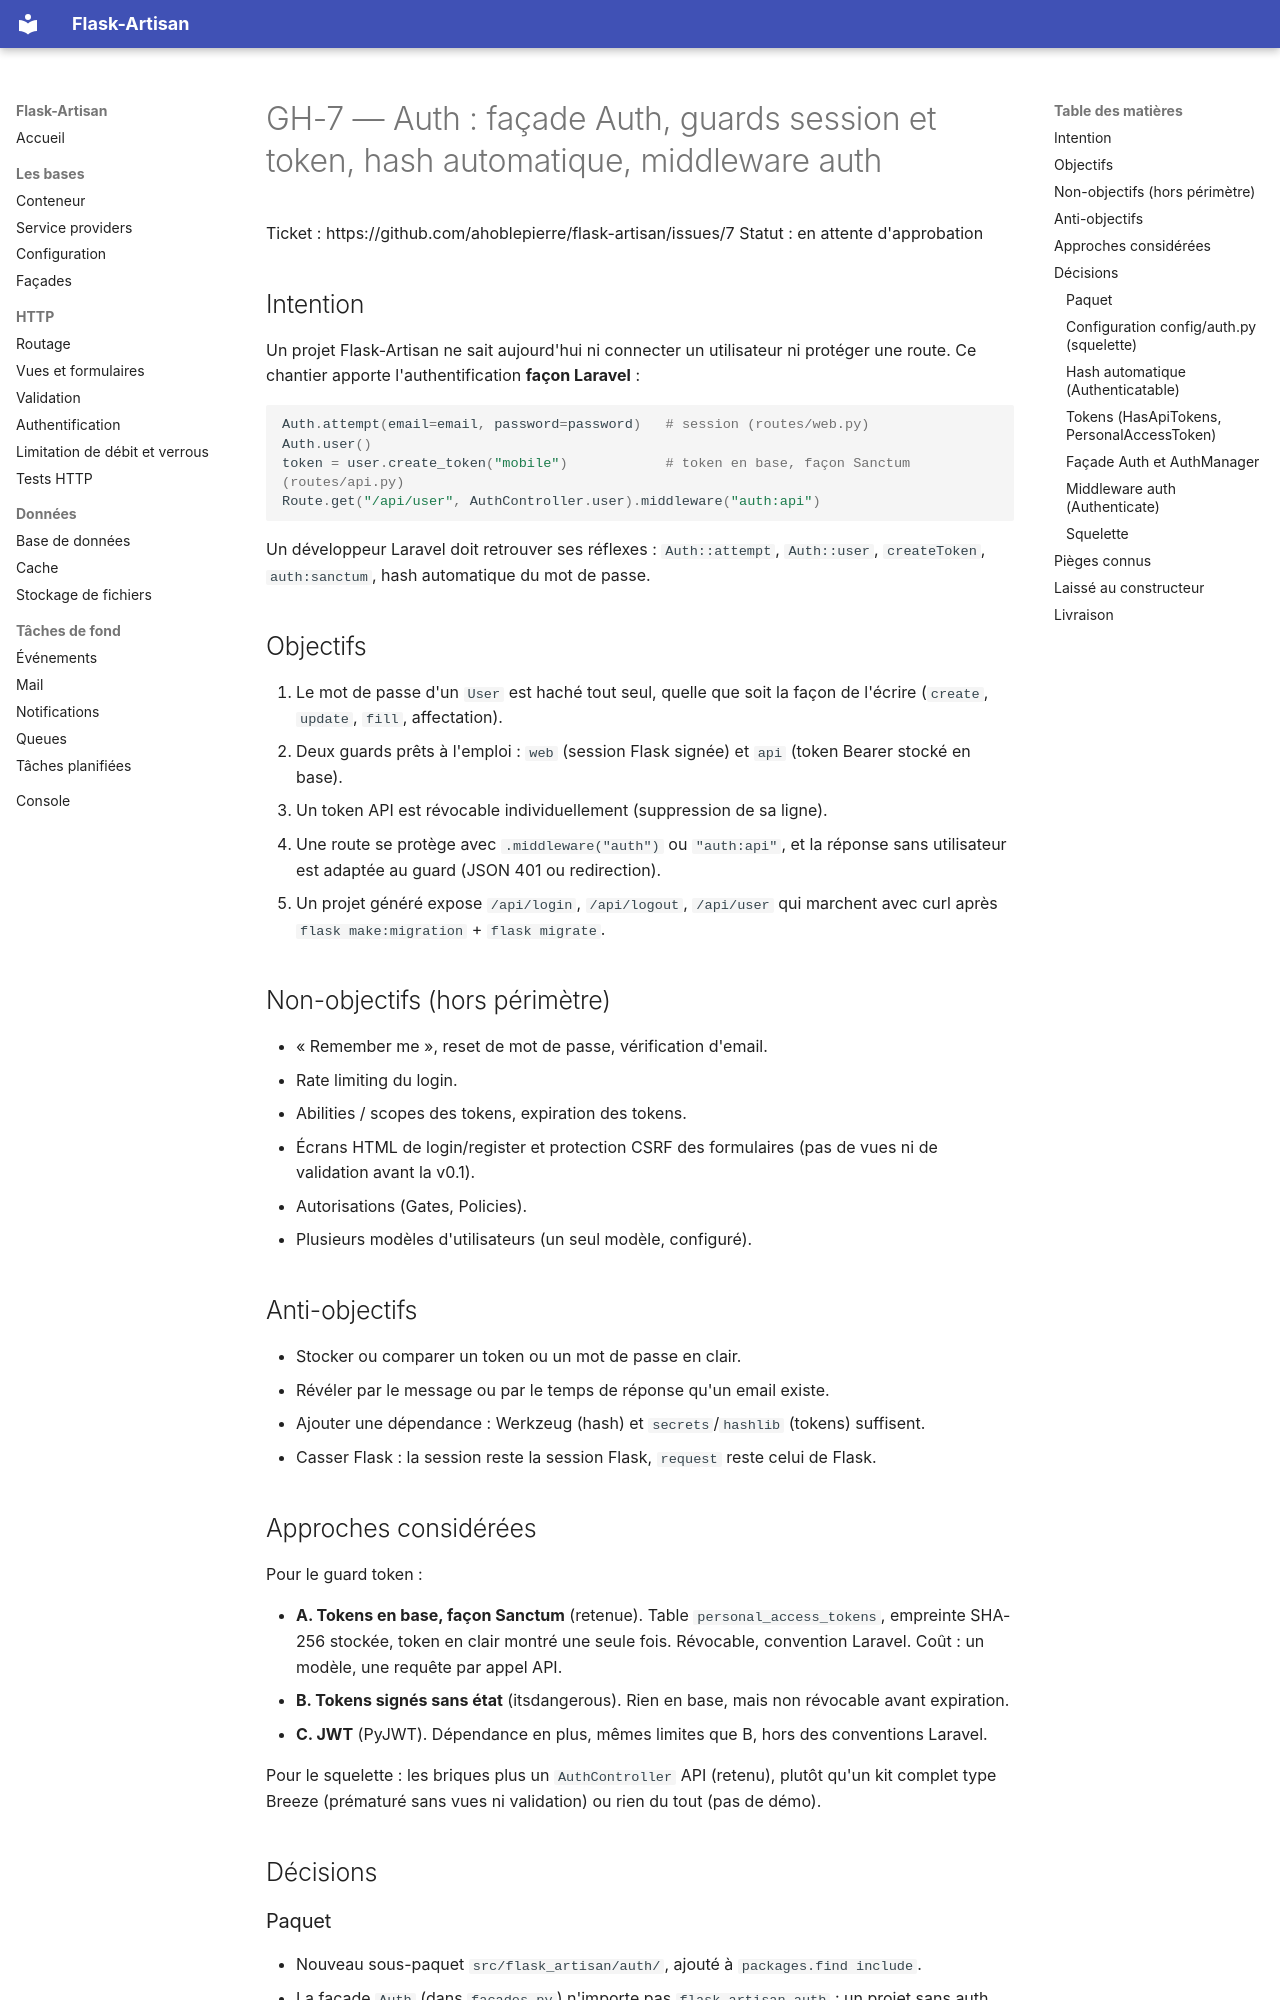

repository: ahoblepierre/flask-artisan · page: superpowers/specs/GH-7-spec/index.html · generator: mkdocs

# GH-7 — Auth : façade Auth, guards session et token, hash automatique, middleware auth

Ticket : https://github.com/ahoblepierre/flask-artisan/issues/7
Statut : en attente d'approbation

## Intention

Un projet Flask-Artisan ne sait aujourd'hui ni connecter un utilisateur ni protéger une route. Ce chantier apporte l'authentification **façon Laravel** :

```python
Auth.attempt(email=email, password=password)   # session (routes/web.py)
Auth.user()
token = user.create_token("mobile")            # token en base, façon Sanctum (routes/api.py)
Route.get("/api/user", AuthController.user).middleware("auth:api")
```

Un développeur Laravel doit retrouver ses réflexes : `Auth::attempt`, `Auth::user`, `createToken`, `auth:sanctum`, hash automatique du mot de passe.

## Objectifs

1. Le mot de passe d'un `User` est haché tout seul, quelle que soit la façon de l'écrire (`create`, `update`, `fill`, affectation).
2. Deux guards prêts à l'emploi : `web` (session Flask signée) et `api` (token Bearer stocké en base).
3. Un token API est révocable individuellement (suppression de sa ligne).
4. Une route se protège avec `.middleware("auth")` ou `"auth:api"`, et la réponse sans utilisateur est adaptée au guard (JSON 401 ou redirection).
5. Un projet généré expose `/api/login`, `/api/logout`, `/api/user` qui marchent avec curl après `flask make:migration` + `flask migrate`.

## Non-objectifs (hors périmètre)

- « Remember me », reset de mot de passe, vérification d'email.
- Rate limiting du login.
- Abilities / scopes des tokens, expiration des tokens.
- Écrans HTML de login/register et protection CSRF des formulaires (pas de vues ni de validation avant la v0.1).
- Autorisations (Gates, Policies).
- Plusieurs modèles d'utilisateurs (un seul modèle, configuré).

## Anti-objectifs

- Stocker ou comparer un token ou un mot de passe en clair.
- Révéler par le message ou par le temps de réponse qu'un email existe.
- Ajouter une dépendance : Werkzeug (hash) et `secrets`/`hashlib` (tokens) suffisent.
- Casser Flask : la session reste la session Flask, `request` reste celui de Flask.

## Approches considérées

Pour le guard token :

- **A. Tokens en base, façon Sanctum** (retenue). Table `personal_access_tokens`, empreinte SHA-256 stockée, token en clair montré une seule fois. Révocable, convention Laravel. Coût : un modèle, une requête par appel API.
- **B. Tokens signés sans état** (itsdangerous). Rien en base, mais non révocable avant expiration.
- **C. JWT** (PyJWT). Dépendance en plus, mêmes limites que B, hors des conventions Laravel.

Pour le squelette : les briques plus un `AuthController` API (retenu), plutôt qu'un kit complet type Breeze (prématuré sans vues ni validation) ou rien du tout (pas de démo).

## Décisions

### Paquet

- Nouveau sous-paquet `src/flask_artisan/auth/`, ajouté à `packages.find include`.
- La façade `Auth` (dans `facades.py`) n'importe pas `flask_artisan.auth` : un projet sans auth n'a pas de table `personal_access_tokens` dans ses migrations.
- Exports : `from flask_artisan import Auth` (façade) ; `from flask_artisan.auth import Authenticatable, HasApiTokens, PersonalAccessToken, Authenticate, AuthManager, AuthServiceProvider, AuthenticationError`.
